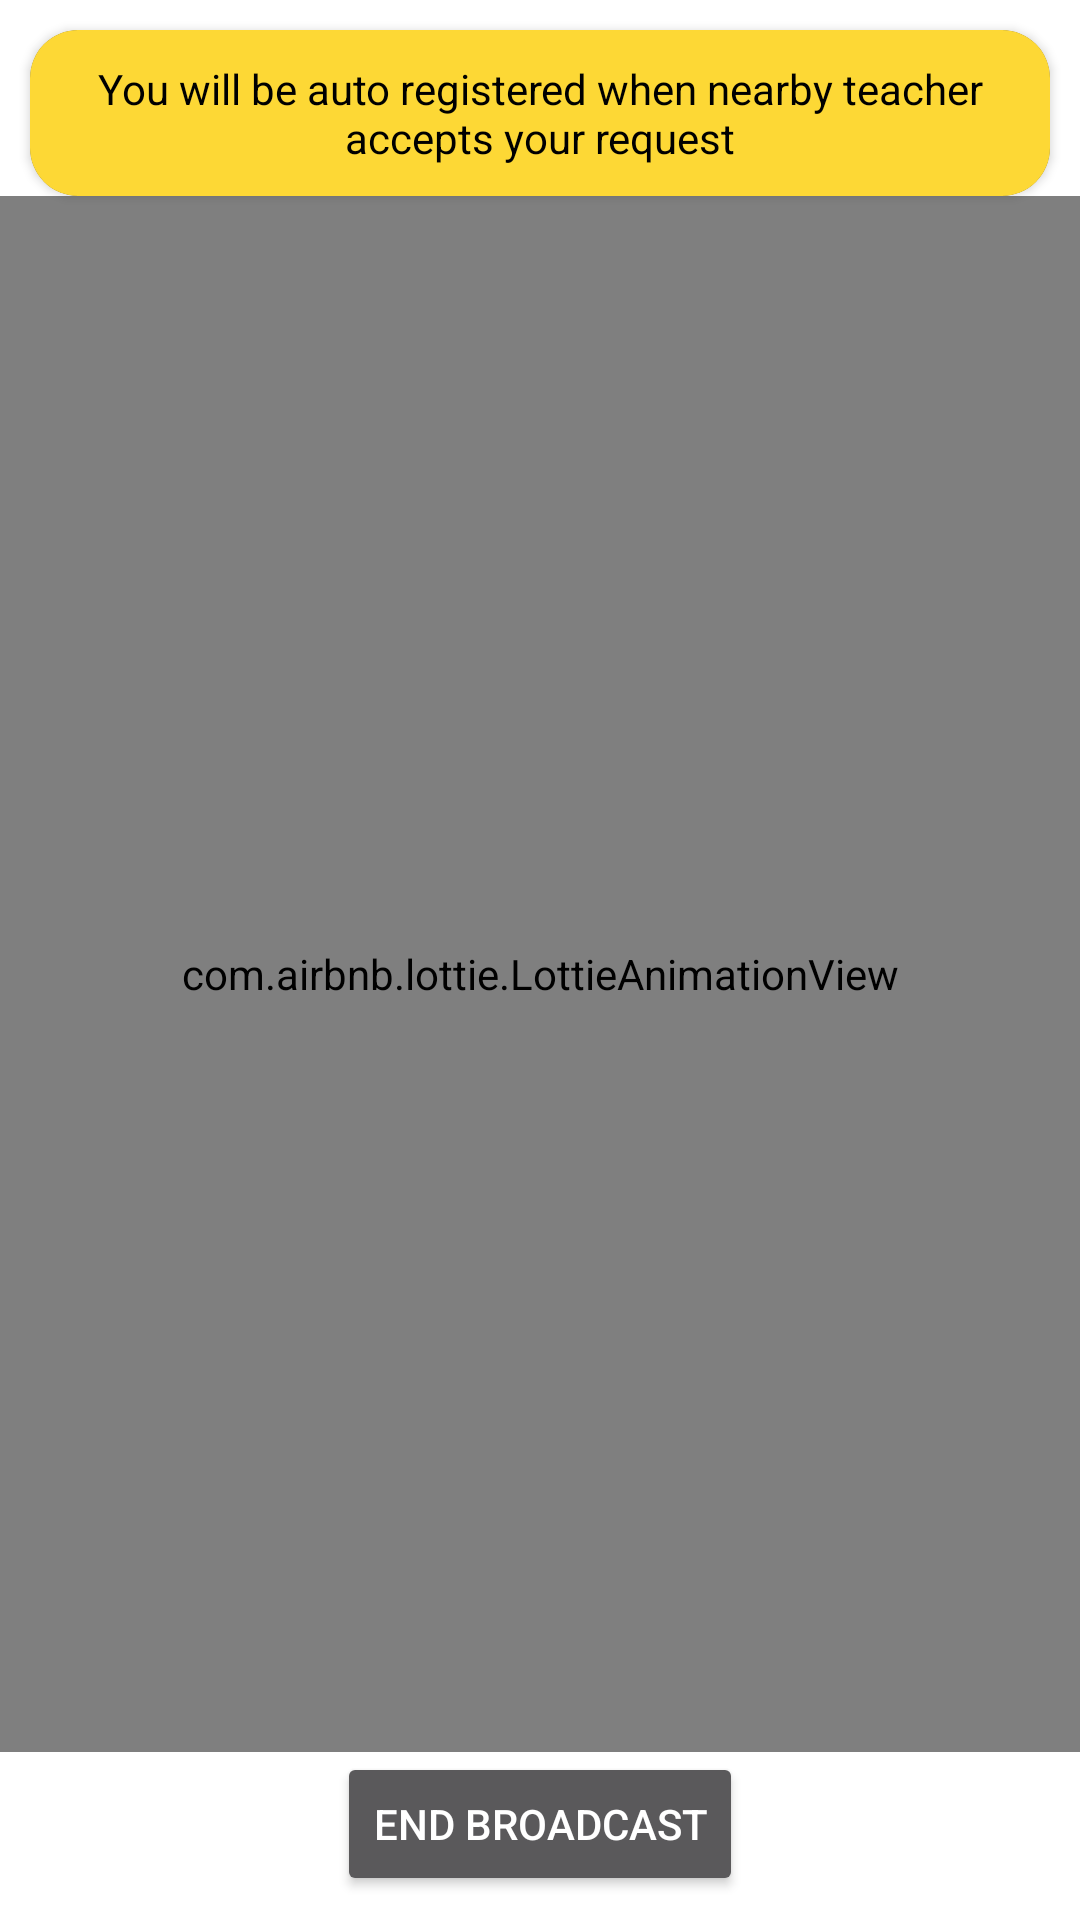

Produce the Android XML layout that renders to this screen, including the resource entries it uses.
<!-- AndroidManifest.xml: application theme Theme.SmartAttendanceStudent -->
<!-- res/layout/activity_register_student.xml -->
<?xml version="1.0" encoding="utf-8"?>
<androidx.constraintlayout.widget.ConstraintLayout xmlns:android="http://schemas.android.com/apk/res/android"
    xmlns:app="http://schemas.android.com/apk/res-auto"
    xmlns:tools="http://schemas.android.com/tools"
    android:layout_width="match_parent"
    android:layout_height="match_parent"
    android:background="@color/white"
    tools:context=".activities.ActRegisterStudent">

    <androidx.cardview.widget.CardView
        android:id="@+id/textView4"
        android:layout_width="match_parent"
        android:layout_height="wrap_content"
        android:layout_margin="10sp"
        android:layout_marginTop="12dp"
        android:padding="15dp"
        app:cardCornerRadius="16sp"

        app:layout_constraintEnd_toEndOf="parent"
        app:layout_constraintStart_toStartOf="parent"
        app:layout_constraintTop_toTopOf="parent">

        <TextView
            android:layout_width="match_parent"
            android:layout_height="wrap_content"
            android:background="@color/teal_700"
            android:gravity="center"
            android:padding="10sp"
            android:text="You will be auto registered when nearby teacher accepts your request"
            android:textColor="@color/black" />

    </androidx.cardview.widget.CardView>

    <com.airbnb.lottie.LottieAnimationView
        android:layout_width="match_parent"
        android:layout_height="0dp"
        android:scaleType="center"
        app:layout_constraintBottom_toTopOf="@+id/button3"
        app:layout_constraintEnd_toEndOf="parent"
        app:layout_constraintStart_toStartOf="parent"
        app:layout_constraintTop_toBottomOf="@+id/textView4"
        app:lottie_autoPlay="true"
        app:lottie_fileName="live.json"
        app:lottie_loop="true" />

    <Button
        android:id="@+id/button3"
        android:layout_width="wrap_content"
        android:layout_height="wrap_content"
        android:layout_marginBottom="8dp"
        android:text="End BroadCast"
        app:layout_constraintBottom_toBottomOf="parent"
        app:layout_constraintEnd_toEndOf="parent"
        app:layout_constraintStart_toStartOf="parent" />

</androidx.constraintlayout.widget.ConstraintLayout>
<!-- resources referenced by this layout -->
<resources>
  <color name="black">#FF000000</color>
  <color name="teal_700">#FDD835</color>
  <color name="white">#FFFFFFFF</color>
  <style name="Theme.SmartAttendanceStudent" parent="Theme.MaterialComponents.NoActionBar">
          
          <item name="colorPrimary">@color/purple_500</item>
          <item name="colorPrimaryVariant">@color/purple_700</item>
          <item name="colorOnPrimary">@color/white</item>
          
          <item name="colorSecondary">@color/teal_200</item>
          <item name="colorSecondaryVariant">@color/teal_700</item>
          <item name="colorOnSecondary">@color/black</item>
          
          <item name="android:statusBarColor" tools:targetApi="l">?attr/colorPrimaryVariant</item>
          
      </style>
  <color name="purple_500">#FF6200EE</color>
  <color name="purple_700">#FF3700B3</color>
  <color name="teal_200">#FF03DAC5</color>
</resources>
